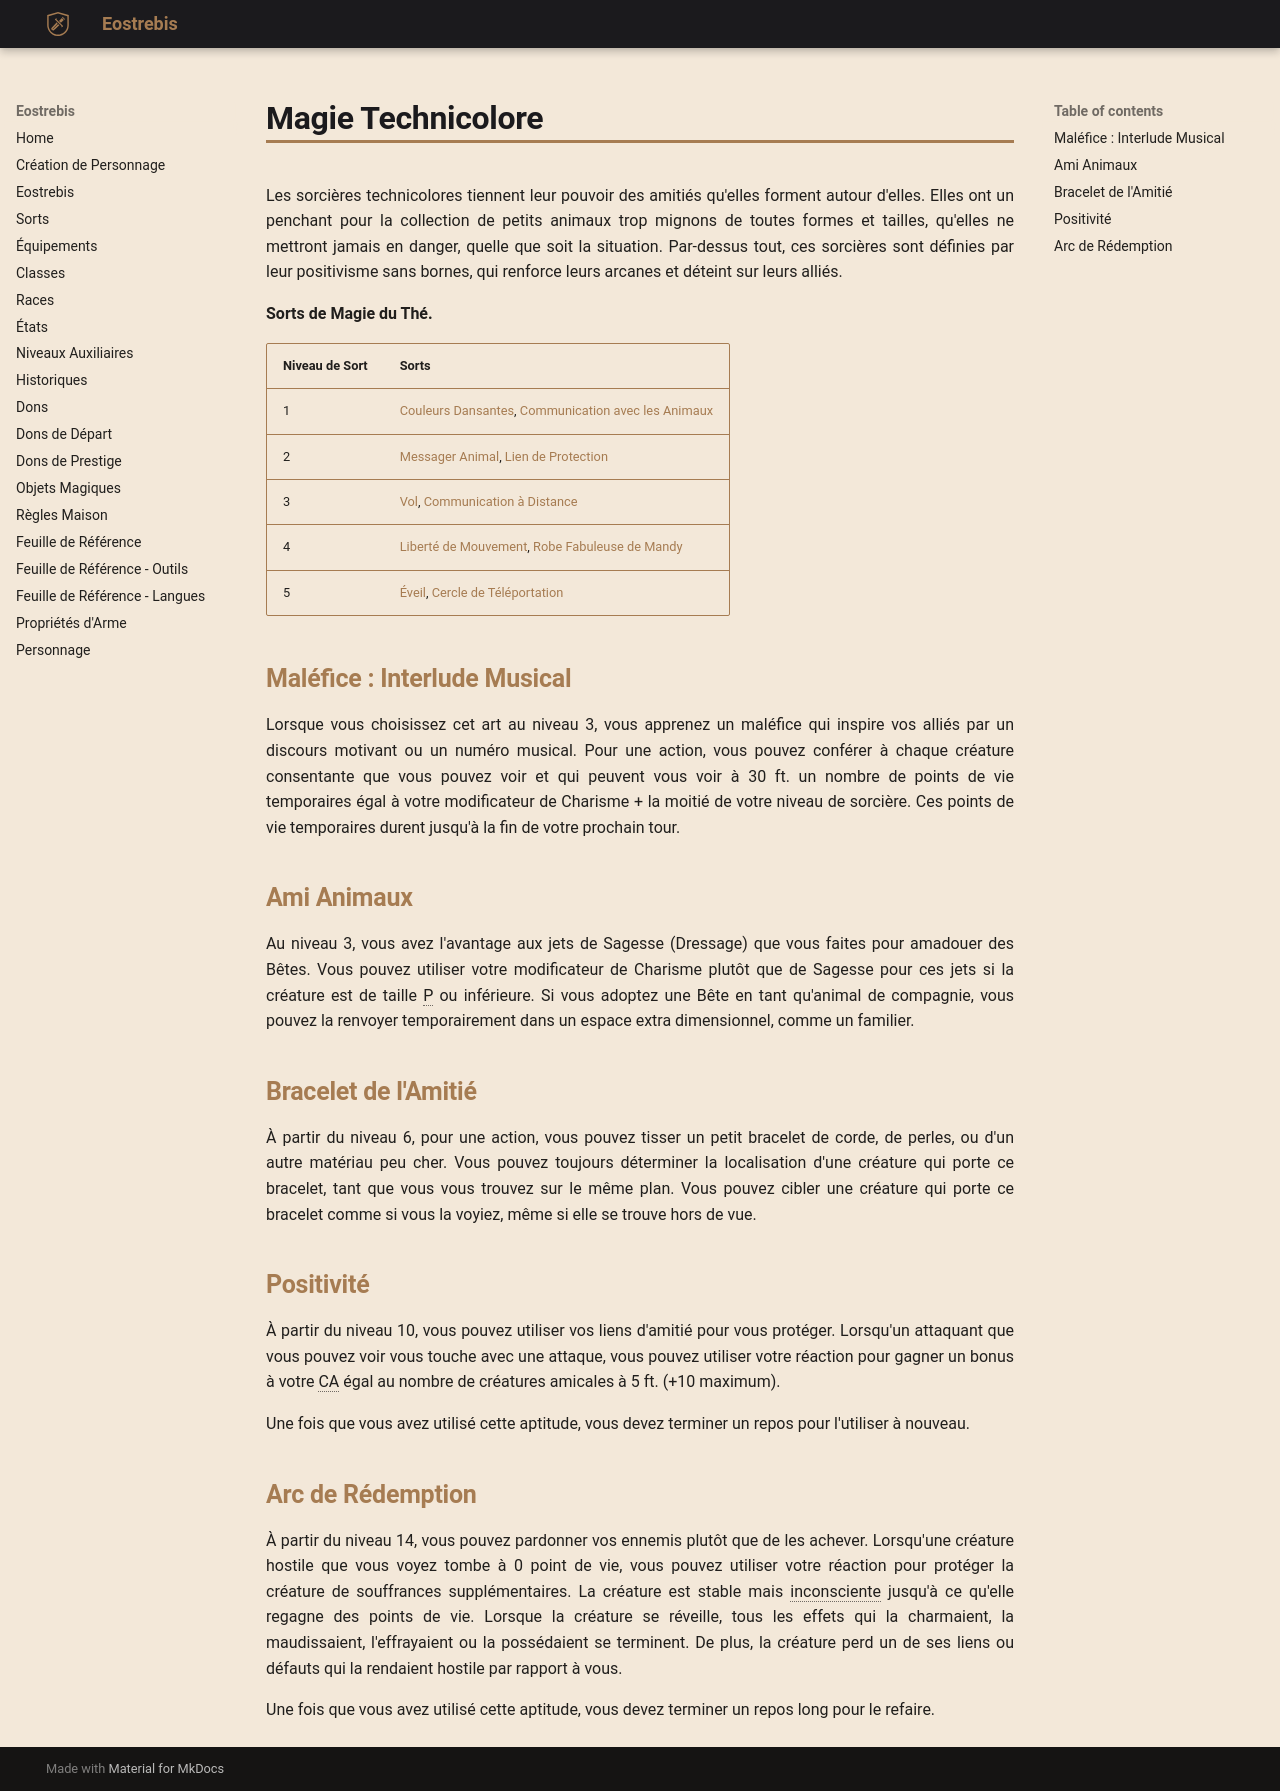

repository: Eostrebis/5e.VF · page: classes/Sorcière/Magie Technicolore/index.html · generator: mkdocs

---
writing_status: finished
---
Les sorcières technicolores tiennent leur pouvoir des amitiés qu'elles forment autour d'elles. Elles ont un penchant pour la collection de petits animaux trop mignons de toutes formes et tailles, qu'elles ne mettront jamais en danger, quelle que soit la situation. Par-dessus tout, ces sorcières sont définies par leur positivisme sans bornes, qui renforce leurs arcanes et déteint sur leurs alliés.


**Sorts de Magie du Thé.**

| Niveau de Sort | Sorts |
| -------------- | ----- |
| 1 | [[Couleurs Dansantes]], [[Communication avec les Animaux]] |
| 2 | [[Messager Animal]], [[Lien de Protection]] |
| 3 | [[Vol]], [[Communication à Distance]] |
| 4 | [[Liberté de Mouvement]], [[Robe Fabuleuse de Mandy]] |
| 5 | [[Éveil]], [[Cercle de Téléportation]] |

## Maléfice : Interlude Musical

Lorsque vous choisissez cet art au niveau 3, vous apprenez un maléfice qui inspire vos alliés par un discours motivant ou un numéro musical. Pour une action, vous pouvez conférer à chaque créature consentante que vous pouvez voir et qui peuvent vous voir à 30 ft. un nombre de points de vie temporaires égal à votre modificateur de Charisme + la moitié de votre niveau de sorcière. Ces points de vie temporaires durent jusqu'à la fin de votre prochain tour.

## Ami Animaux

Au niveau 3, vous avez l'avantage aux jets de Sagesse (Dressage) que vous faites pour amadouer des Bêtes. Vous pouvez utiliser votre modificateur de Charisme plutôt que de Sagesse pour ces jets si la créature est de taille P ou inférieure. Si vous adoptez une Bête en tant qu'animal de compagnie, vous pouvez la renvoyer temporairement dans un espace extra dimensionnel, comme un familier.

## Bracelet de l'Amitié

À partir du niveau 6, pour une action, vous pouvez tisser un petit bracelet de corde, de perles, ou d'un autre matériau peu cher. Vous pouvez toujours déterminer la localisation d'une créature qui porte ce bracelet, tant que vous vous trouvez sur le même plan. Vous pouvez cibler une créature qui porte ce bracelet comme si vous la voyiez, même si elle se trouve hors de vue.

## Positivité

À partir du niveau 10, vous pouvez utiliser vos liens d'amitié pour vous protéger. Lorsqu'un attaquant que vous pouvez voir vous touche avec une attaque, vous pouvez utiliser votre réaction pour gagner un bonus à votre CA égal au nombre de créatures amicales à 5 ft. (+10 maximum).

Une fois que vous avez utilisé cette aptitude, vous devez terminer un repos pour l'utiliser à nouveau.

## Arc de Rédemption

À partir du niveau 14, vous pouvez pardonner vos ennemis plutôt que de les achever. Lorsqu'une créature hostile que vous voyez tombe à 0 point de vie, vous pouvez utiliser votre réaction pour protéger la créature de souffrances supplémentaires. La créature est stable mais inconsciente jusqu'à ce qu'elle regagne des points de vie. Lorsque la créature se réveille, tous les effets qui la charmaient, la maudissaient, l'effrayaient ou la possédaient se terminent. De plus, la créature perd un de ses liens ou défauts qui la rendaient hostile par rapport à vous.

Une fois que vous avez utilisé cette aptitude, vous devez terminer un repos long pour le refaire.
